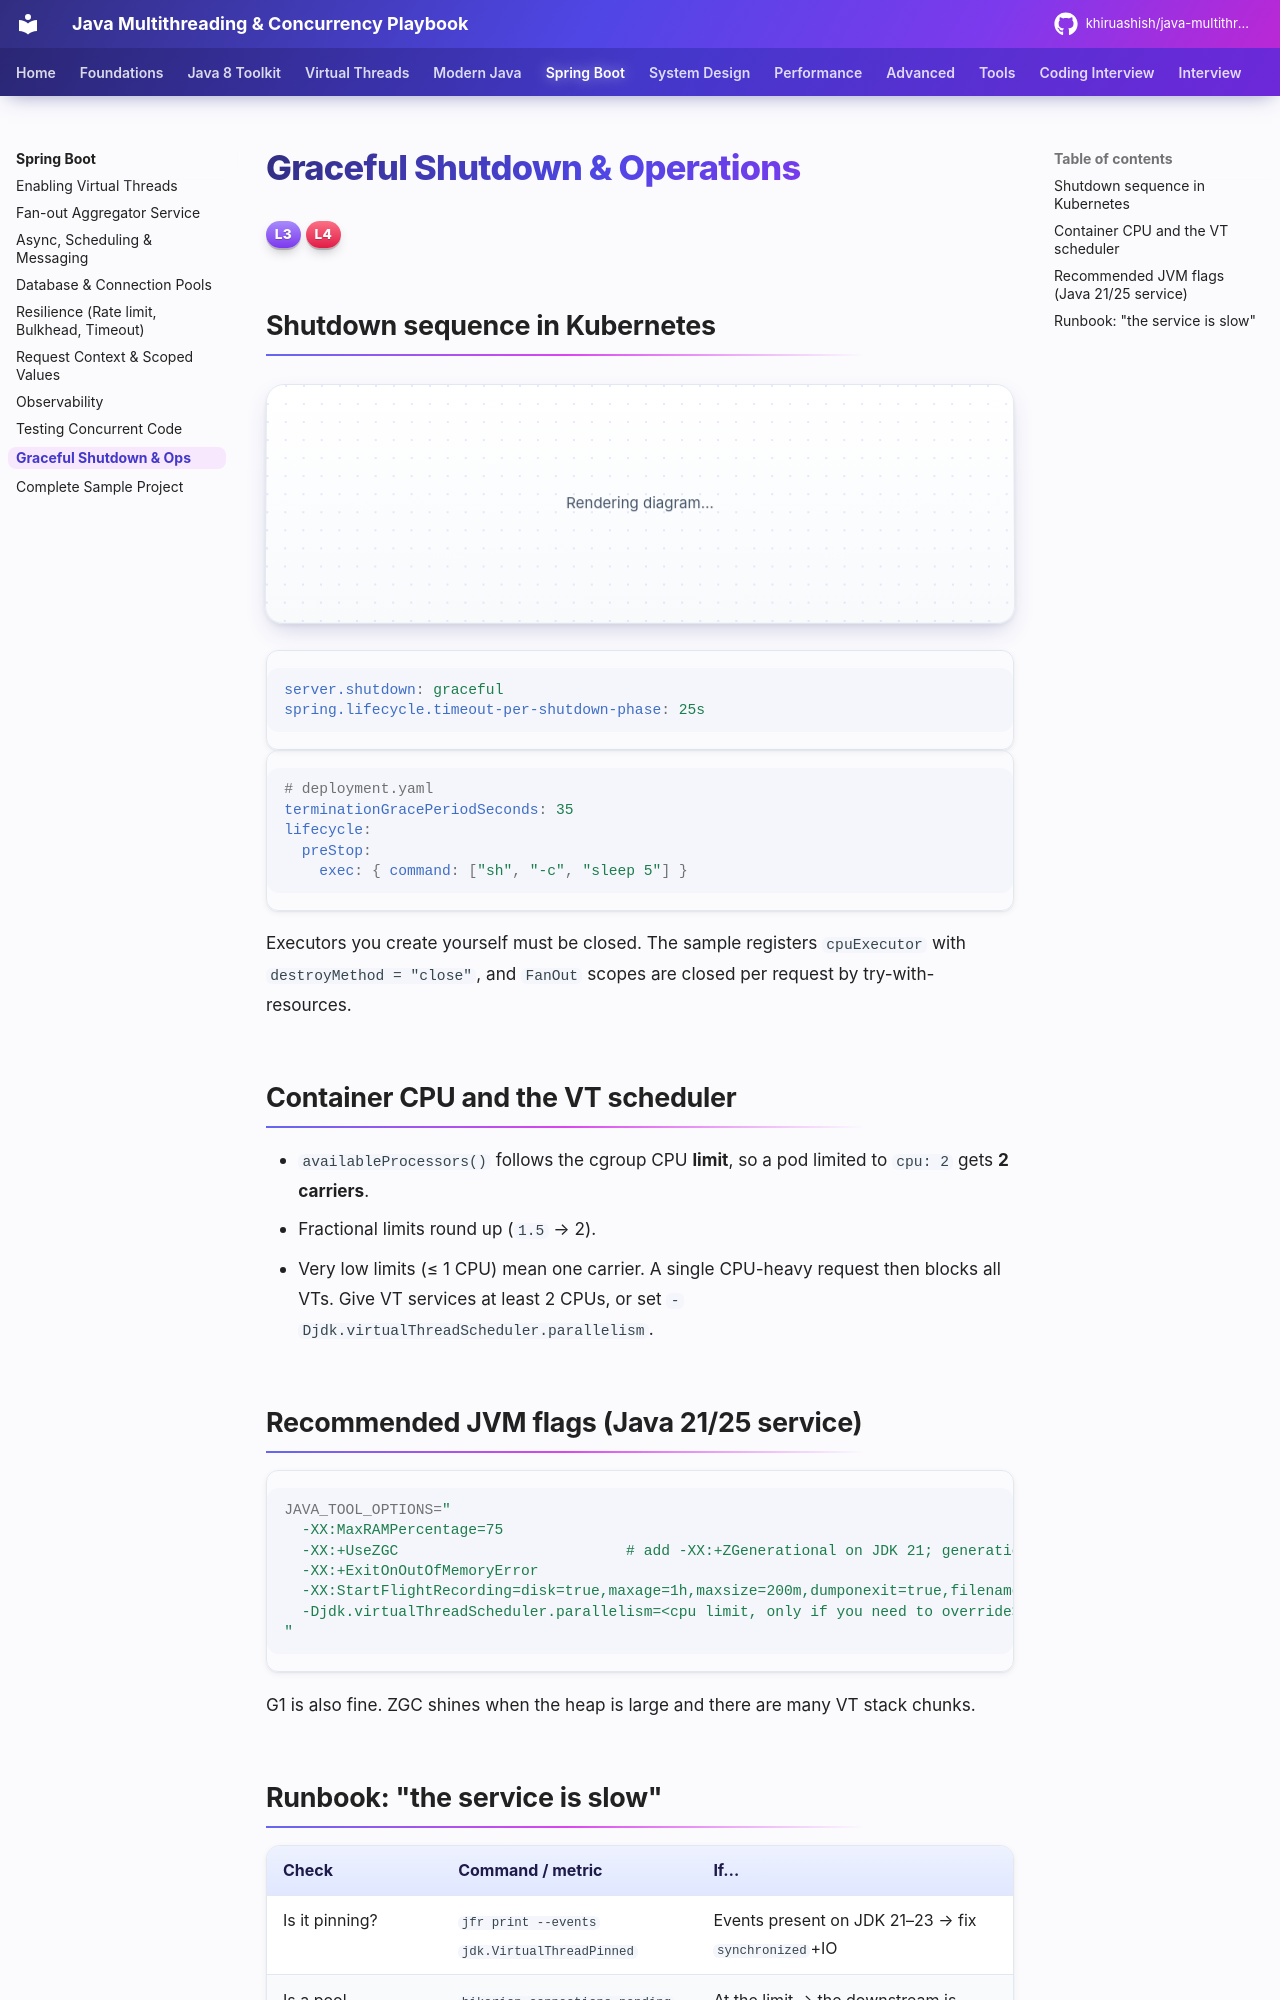

repository: khiruashish/java-multithreading-playbook · page: production/shutdown-ops/index.html · generator: mkdocs

# Graceful Shutdown & Operations

<span class="level l3">L3</span> <span class="level l4">L4</span>

## Shutdown sequence in Kubernetes

```mermaid
sequenceDiagram
    participant K as Kubelet
    participant P as Pod (Spring Boot)
    participant LB as Service / Ingress
    K->>P: preStop hook (sleep 5s: let endpoints update)
    K->>LB: remove pod from endpoints
    K->>P: SIGTERM
    P->>P: readiness → OUT_OF_SERVICE
    P->>P: server.shutdown=graceful: stop accepting, finish in-flight VTs
    P->>P: @PreDestroy: close executors (interrupt stragglers)
    P-->>K: exit 0 (before terminationGracePeriodSeconds)
```

```yaml
server.shutdown: graceful
spring.lifecycle.timeout-per-shutdown-phase: 25s
```

```yaml
# deployment.yaml
terminationGracePeriodSeconds: 35
lifecycle:
  preStop:
    exec: { command: ["sh", "-c", "sleep 5"] }
```

Executors you create yourself must be closed. The sample registers `cpuExecutor` with `destroyMethod = "close"`, and
`FanOut` scopes are closed per request by try-with-resources.

## Container CPU and the VT scheduler

* `availableProcessors()` follows the cgroup CPU **limit**, so a pod limited to `cpu: 2` gets **2 carriers**.
* Fractional limits round up (`1.5` → 2).
* Very low limits (≤ 1 CPU) mean one carrier. A single CPU-heavy request then blocks all VTs. Give VT services
  at least 2 CPUs, or set `-Djdk.virtualThreadScheduler.parallelism`.

## Recommended JVM flags (Java 21/25 service)

```bash
JAVA_TOOL_OPTIONS="
  -XX:MaxRAMPercentage=75
  -XX:+UseZGC                          # add -XX:+ZGenerational on JDK 21; generational is the default from 23
  -XX:+ExitOnOutOfMemoryError
  -XX:StartFlightRecording=disk=true,maxage=1h,maxsize=200m,dumponexit=true,filename=/tmp/app.jfr
  -Djdk.virtualThreadScheduler.parallelism=<cpu limit, only if you need to override>
"
```

G1 is also fine. ZGC shines when the heap is large and there are many VT stack chunks.
